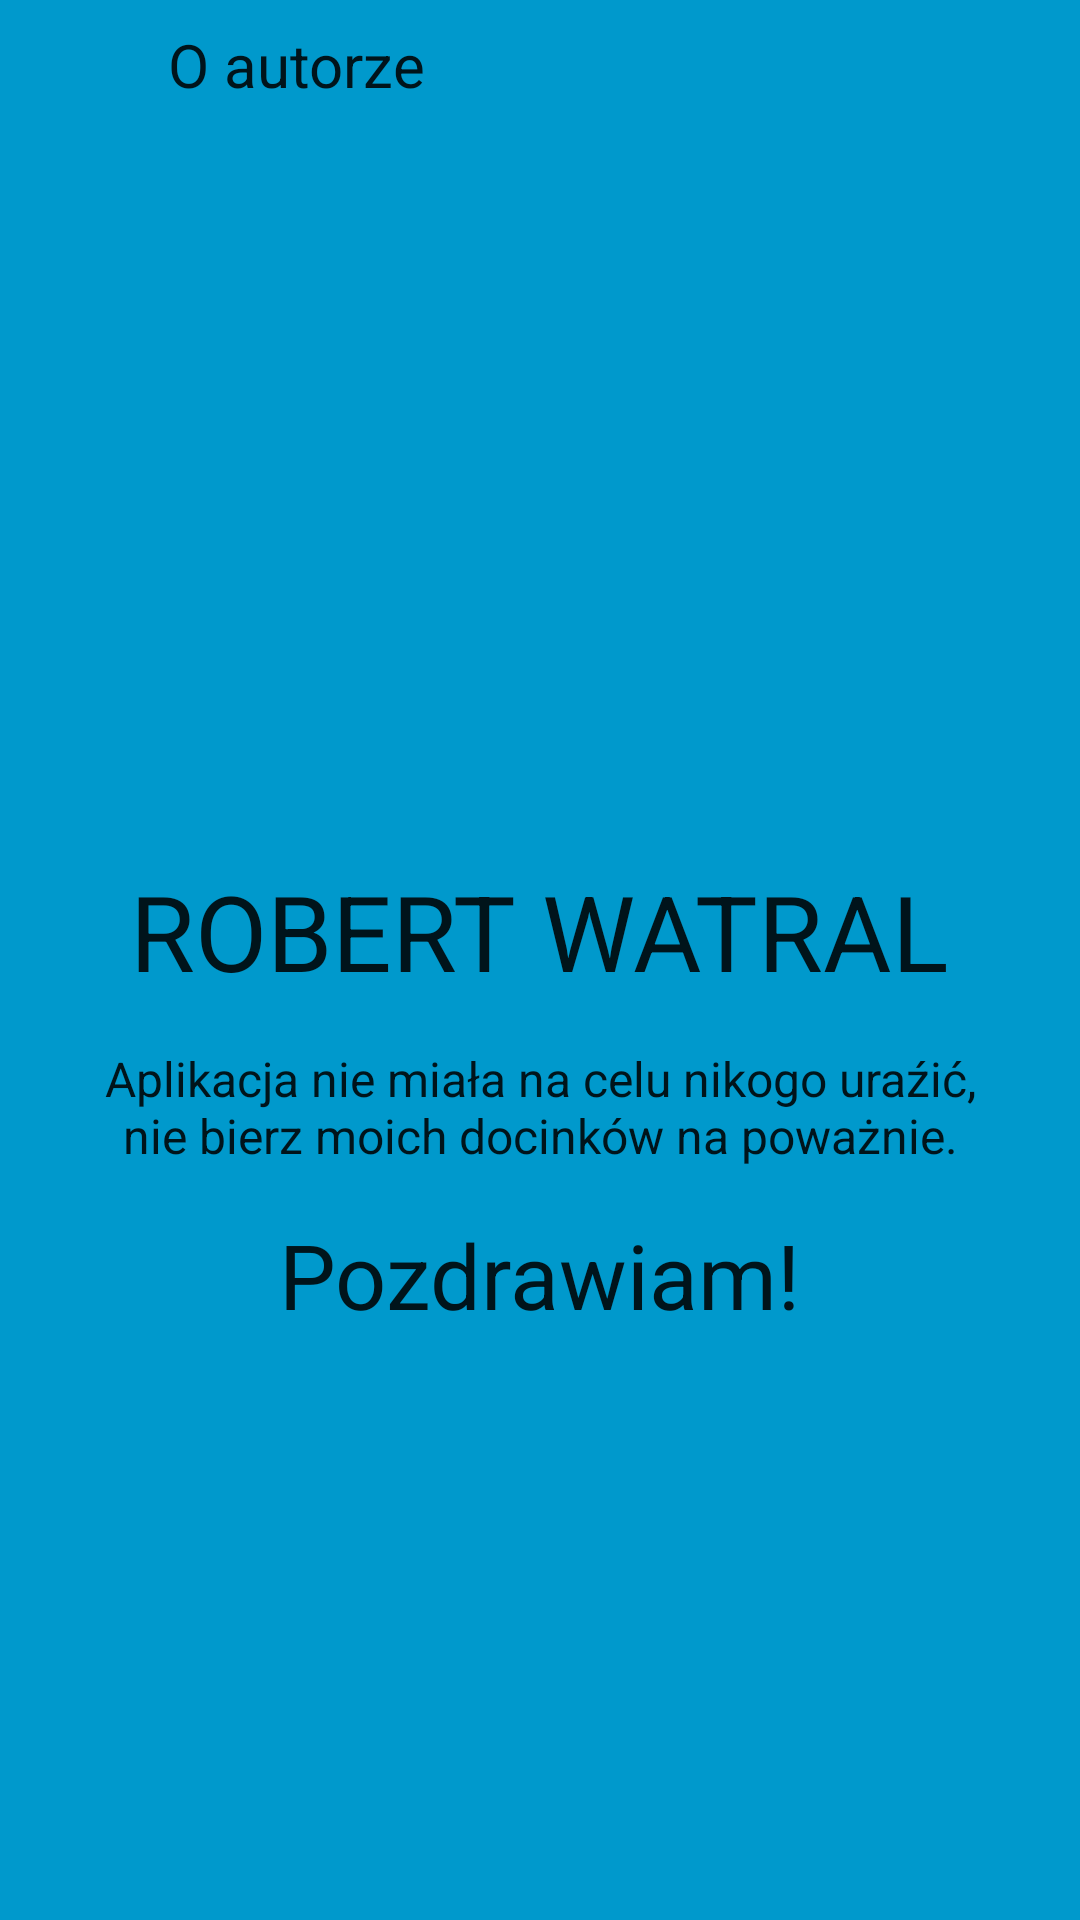

Layout XML and referenced resources for this Android screen:
<!-- AndroidManifest.xml: application theme AppTheme -->
<!-- res/layout/activity_about_me.xml -->
<?xml version="1.0" encoding="utf-8"?>
<android.support.design.widget.CoordinatorLayout xmlns:android="http://schemas.android.com/apk/res/android"
    xmlns:app="http://schemas.android.com/apk/res-auto"
    xmlns:tools="http://schemas.android.com/tools"
    android:layout_width="match_parent"
    android:background="#0099cc"
    android:layout_height="match_parent"
    android:fitsSystemWindows="true"
    tools:context="com.example.student238033.kalkulatorbmi.AboutMe">

    <android.support.v4.widget.NestedScrollView xmlns:android="http://schemas.android.com/apk/res/android"
        xmlns:app="http://schemas.android.com/apk/res-auto"
        xmlns:tools="http://schemas.android.com/tools"
        android:layout_width="match_parent"
        android:background="#0099cc"
        android:layout_height="match_parent"
        app:layout_behavior="@string/appbar_scrolling_view_behavior"
        tools:context="com.example.student238033.kalkulatorbmi.AboutMe"
        tools:showIn="@layout/activity_about_me">

        <FrameLayout xmlns:android="http://schemas.android.com/apk/res/android"
            xmlns:tools="http://schemas.android.com/tools"
            android:layout_width="match_parent"
            android:layout_height="match_parent"
            xmlns:app="http://schemas.android.com/apk/res-auto">

            
            <TextView
                android:id="@+id/fullscreen_content"
                android:layout_width="match_parent"
                android:layout_height="match_parent"
                android:gravity="center"
                android:keepScreenOn="true"
                android:textColor="@color/blue"
                android:textSize="50sp"
                android:textStyle="bold" />

            
            <FrameLayout
                android:layout_width="match_parent"
                android:layout_height="match_parent"
                android:fitsSystemWindows="true">

                <LinearLayout
                    android:id="@+id/fullscreen_content_controls"
                    android:layout_width="match_parent"
                    android:layout_height="wrap_content"
                    android:layout_gravity="bottom|center_horizontal"
                    android:background="@color/black_overlay"
                    android:orientation="horizontal"
                    tools:ignore="UselessParent">

                </LinearLayout>

                <Button
                    android:id="@+id/dummy_button"
                    android:layout_width="0dp"
                    android:layout_height="wrap_content"
                    android:layout_weight="1"
                    android:text="@string/dummy_button" />

                <android.support.constraint.ConstraintLayout
                    android:layout_width="match_parent"
                    android:layout_height="match_parent">

                    <ImageView
                        android:id="@+id/mem"
                        android:layout_width="349dp"
                        android:layout_height="209dp"
                        android:layout_marginEnd="8dp"
                        android:layout_marginRight="8dp"
                        android:layout_marginTop="12dp"
                        app:layout_constraintEnd_toEndOf="parent"
                        app:layout_constraintHorizontal_bias="0.666"
                        app:layout_constraintStart_toStartOf="parent"
                        app:layout_constraintTop_toBottomOf="@+id/tytul"
                        app:srcCompat="@drawable/yao" />


                    <TextView
                        android:id="@+id/tytul"
                        android:layout_width="248dp"
                        android:layout_height="38dp"
                        android:layout_marginEnd="8dp"
                        android:layout_marginStart="8dp"
                        android:layout_marginTop="8dp"
                        android:text="@string/o_autorze"
                        android:textSize="20sp"
                        android:textAppearance="@android:style/TextAppearance.DeviceDefault"
                        app:layout_constraintEnd_toEndOf="parent"
                        app:layout_constraintStart_toStartOf="parent"
                        app:layout_constraintTop_toTopOf="parent" />

                    <TextView
                        android:id="@+id/nazwisko"
                        android:layout_width="wrap_content"
                        android:layout_height="wrap_content"
                        android:layout_marginEnd="8dp"
                        android:layout_marginStart="8dp"
                        android:layout_marginTop="20dp"
                        android:text="@string/ja"
                        android:textSize="35sp"
                        android:textAppearance="@android:style/TextAppearance.DeviceDefault"
                        app:layout_constraintEnd_toEndOf="parent"
                        app:layout_constraintHorizontal_bias="0.501"
                        app:layout_constraintStart_toStartOf="parent"
                        app:layout_constraintTop_toBottomOf="@+id/mem" />

                    <TextView
                        android:id="@+id/info"
                        android:layout_width="305dp"
                        android:layout_height="55dp"
                        android:layout_marginEnd="8dp"
                        android:layout_marginStart="8dp"
                        android:layout_marginTop="8dp"
                        android:gravity="center"
                        android:text="@string/przepraszam"
                        android:textAppearance="@android:style/TextAppearance.Holo"
                        app:layout_constraintEnd_toEndOf="parent"
                        app:layout_constraintStart_toStartOf="parent"
                        app:layout_constraintTop_toBottomOf="@+id/nazwisko" />

                    <TextView
                        android:id="@+id/pozdrowienie"
                        android:layout_width="wrap_content"
                        android:layout_height="wrap_content"
                        android:layout_marginEnd="8dp"
                        android:layout_marginStart="8dp"
                        android:layout_marginTop="8dp"
                        android:text="@string/pozdrawiam"
                        android:textAppearance="@android:style/TextAppearance.Holo"
                        android:textSize="30sp"
                        app:layout_constraintEnd_toEndOf="parent"
                        app:layout_constraintStart_toStartOf="parent"
                        app:layout_constraintTop_toBottomOf="@+id/info" />

                </android.support.constraint.ConstraintLayout>
            </FrameLayout>

        </FrameLayout>


    </android.support.v4.widget.NestedScrollView>

</android.support.design.widget.CoordinatorLayout>
<!-- resources referenced by this layout -->
<resources>
  <color name="black_overlay">#66000000</color>
  <color name="blue">#33b5e5</color>
  <string name="dummy_button">Dummy Button</string>
  <string name="ja">ROBERT WATRAL</string>
  <string name="o_autorze">O autorze</string>
  <string name="pozdrawiam">Pozdrawiam!</string>
  <string name="przepraszam">Aplikacja nie miała na celu nikogo uraźić, nie bierz moich docinków na poważnie.</string>
  <style name="AppTheme" parent="Theme.AppCompat.Light.DarkActionBar">
          
          <item name="colorPrimary">@color/colorPrimary</item>
          <item name="colorPrimaryDark">@color/colorPrimaryDark</item>
          <item name="colorAccent">@color/colorAccent</item>
      </style>
  <color name="colorPrimary">#3F51B5</color>
  <color name="colorPrimaryDark">#303F9F</color>
  <color name="colorAccent">#4043ff</color>
</resources>
